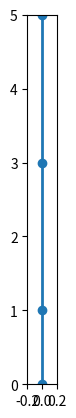

The matplotlib source for this figure:
import numpy as np
from scipy.integrate import solve_ivp
from matplotlib.animation import FuncAnimation

def simulate_vertical_2mass(
    m1=1.0, m2=1.3,
    k1=15.0, k2=20.0, k3=20.0,
    L1=2.3, L2=1.7, L3=1,
    g=9.81,
    x10=1, x20=3,
    v10=2.0, v20=-2.3,
    t_max=600.0, fps=60
):
    total_length = L1 + L2 + L3

    def f(t, y):
        x1, x2, v1, v2 = y

        #spring extensions
        e1 = x1 - L1
        e2 = (x2 - x1) - L2
        e3 = (total_length - x2) - L3

        F1 = -k1*e1 + k2*e2 - m1*g
        F2 = -k2*e2 + k3*e3 - m2*g
        a1 = F1 / m1
        a2 = F2 / m2
        return [v1, v2, a1, a2]

    t_eval = np.linspace(0.0, t_max, int(t_max * fps))
    y0 = [x10, x20, v10, v20]

    sol = solve_ivp(f, (0, t_max), y0, t_eval=t_eval)
    x1 = sol.y[0]
    x2 = sol.y[1]
    
    return t_eval, x1, x2, total_length
import matplotlib.pyplot as plt

#floor at 0, cealing at 4.5

t_eval, x1, x2, total_length = simulate_vertical_2mass()

fig, ax = plt.subplots()
ax.set_aspect("equal", adjustable="box")
ax.set_xlim(-0.2, 0.2)
ax.set_ylim(0.0, total_length)

line, = ax.plot([], [], "o-", lw=2, color="tab:blue")

def update(i):
    line.set_data([0, 0, 0, 0], [0, x1[i], x2[i], total_length])
    return line,

ani = FuncAnimation(fig, update, frames=len(t_eval), interval=1000/60, blit=True)
plt.show()
